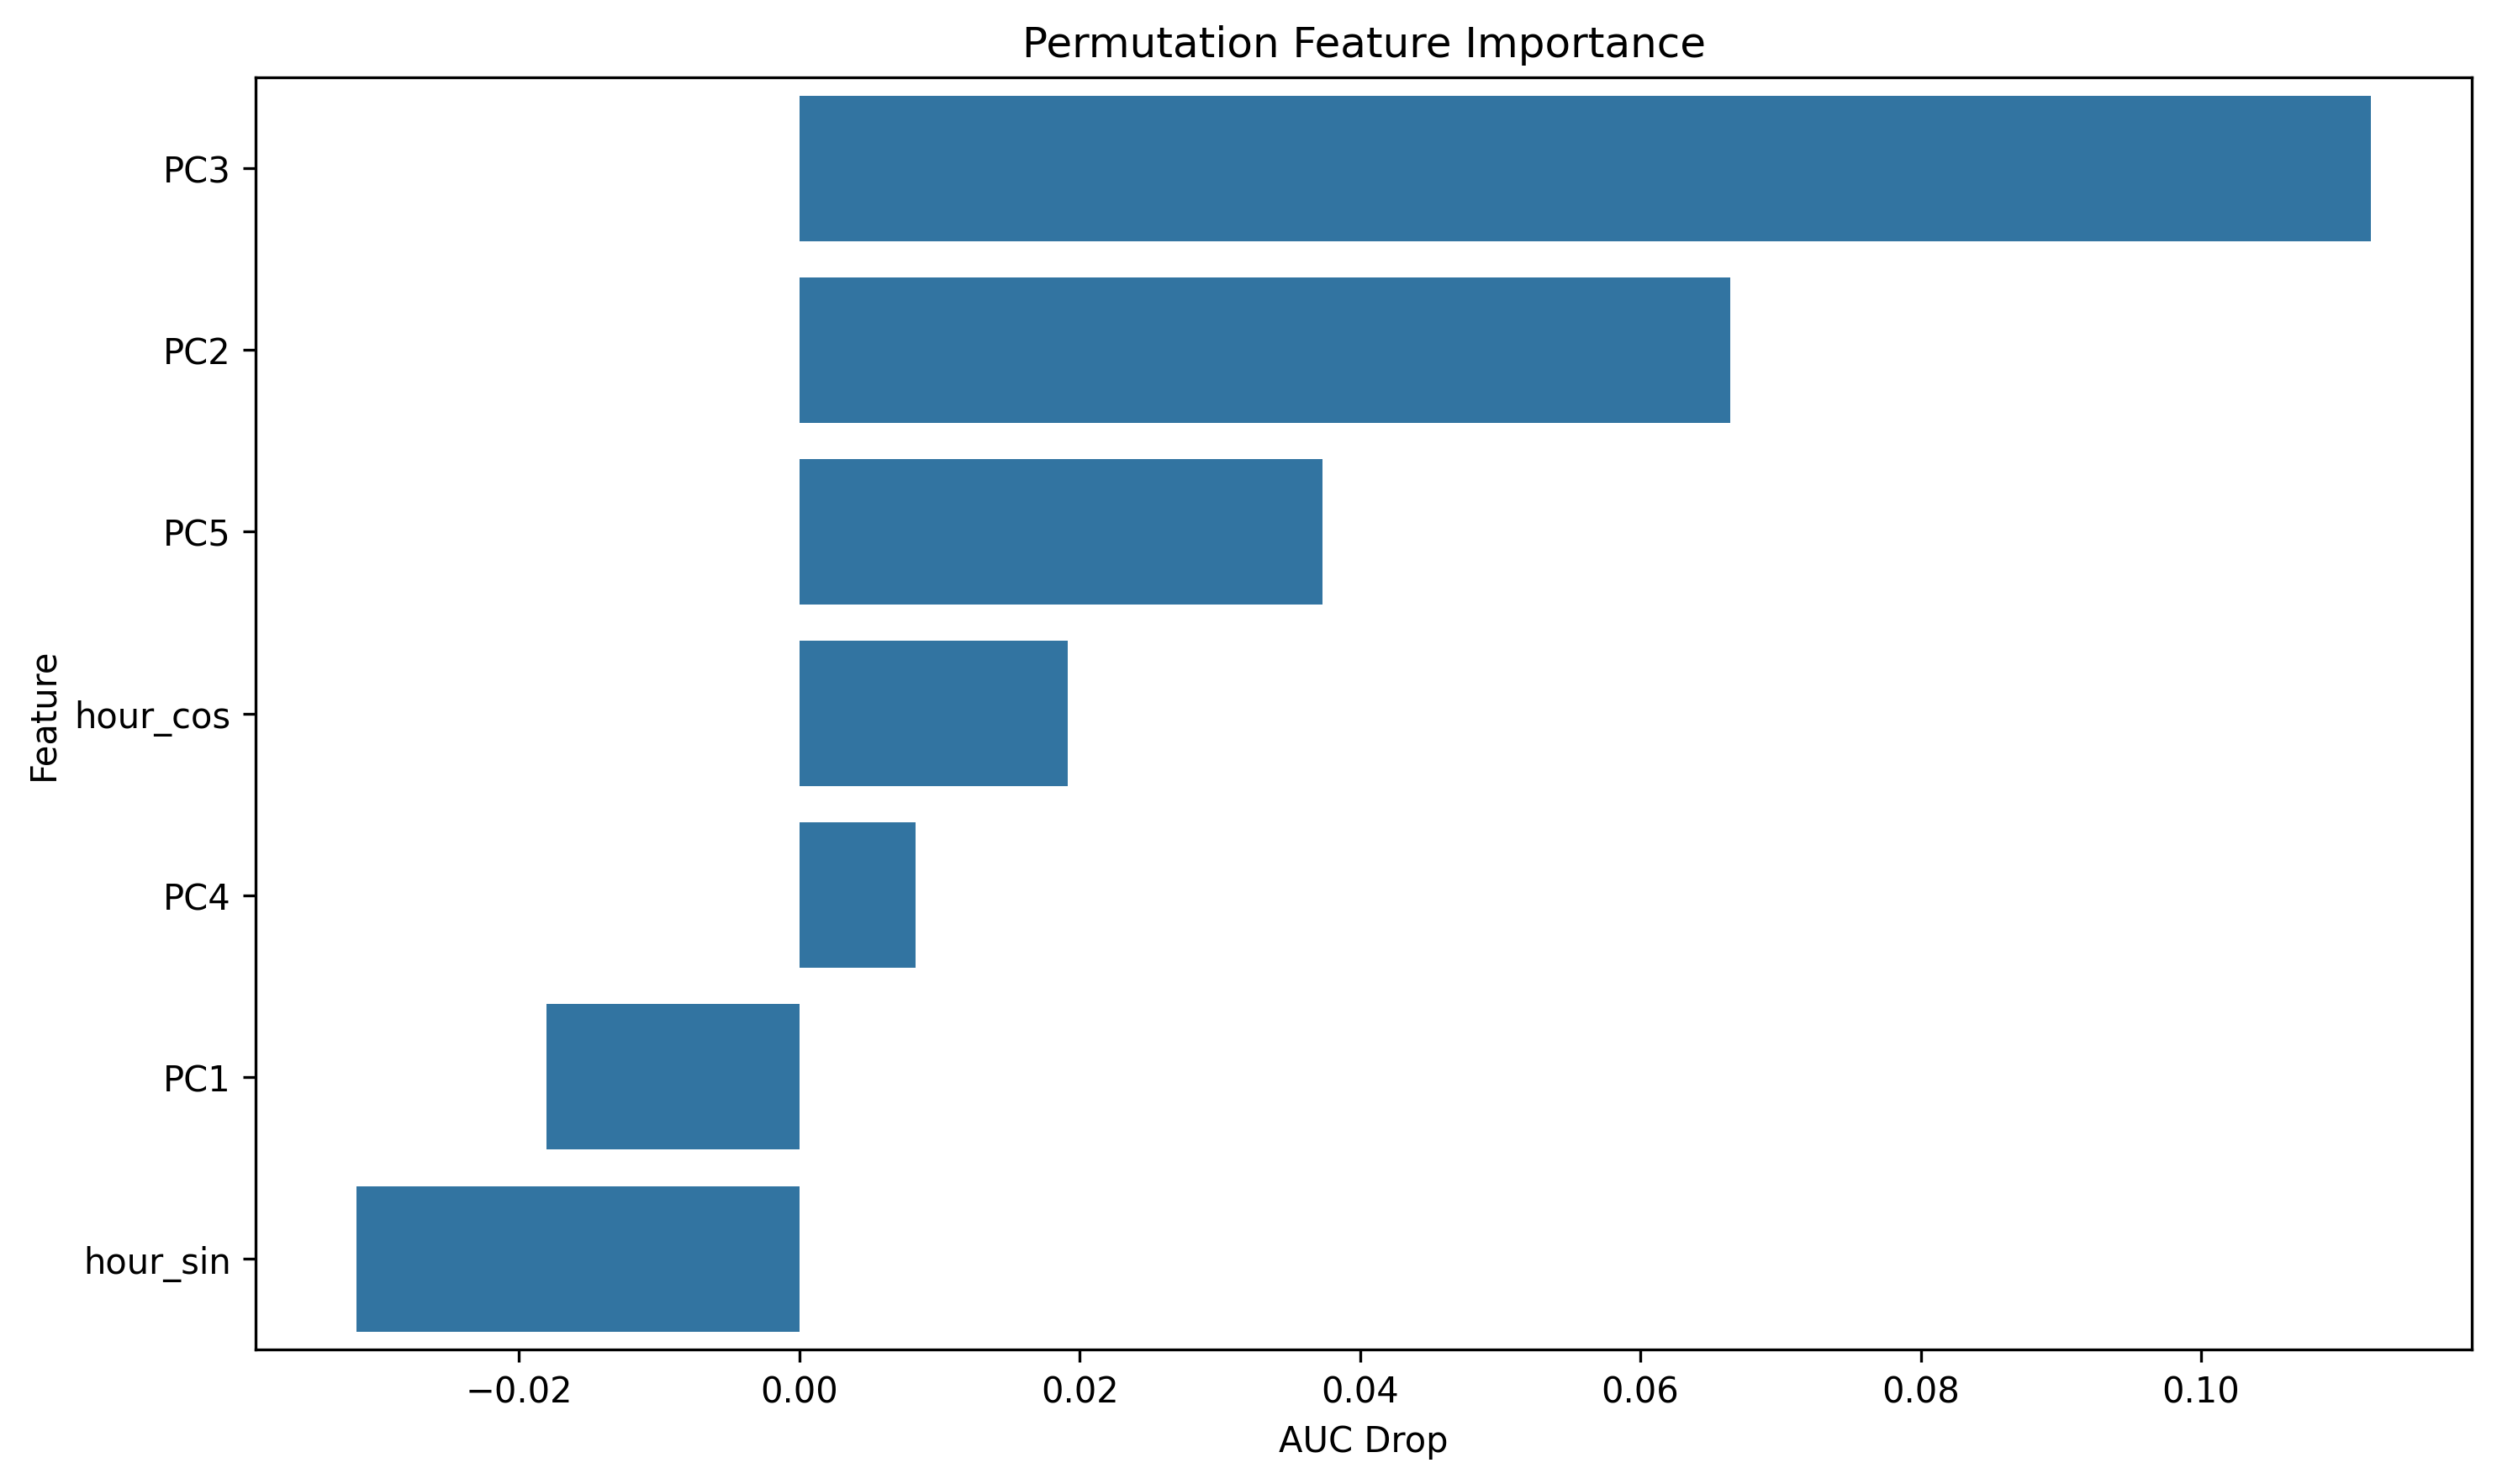

Values plotted in this chart, from the file beside it:
feature, importance
PC3, 0.1121
PC2, 0.06641
PC5, 0.03733
hour_cos, 0.01913
PC4, 0.008303
PC1, -0.018
hour_sin, -0.0316
